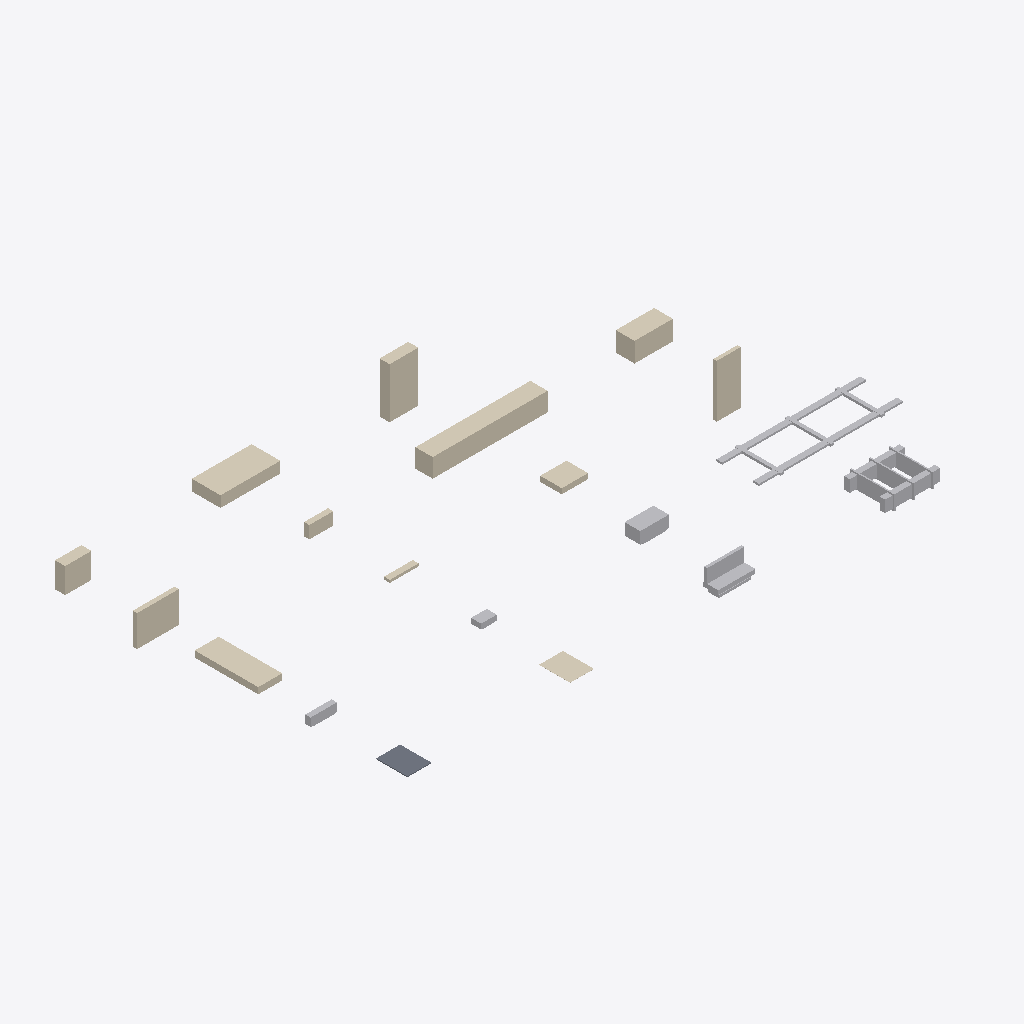
Isometric view of an IFC building model (IFC-SPF (STEP), schema IFC4X3, length unit metre), seen from the south-west, elements coloured by IFC class: 12 coverings (cream), 6 other elements (light grey), 1 slab (grey).
Extent 24.3 m × 15.3 m × 2.2 m (x, y, z). Elements (19): 12 IfcCovering, 2 IfcCommunicationsAppliance, 2 IfcFurniture, 1 IfcBuildingElementProxy, 1 IfcDuctSegment, 1 IfcSlab.

HEADER;
FILE_DESCRIPTION(('ViewDefinition [CoordinationView]'),'2;1');
FILE_NAME('LM3-INT-SA330.ifc','2026-08-30T00:00:00+00:00',('OpenSourceRail'),('OpenSourceRail'),'IfcOpenShell 0.8.5','OpenSourceRail deterministic LM3 product-library','design-reference / not for construction');
FILE_SCHEMA(('IFC4X3'));
ENDSEC;
DATA;
#1=IFCPROJECT('23fugkXAfQZgWfBOsCnH8I',$,'LM3-INT-SA330 — interior and passenger systems fit-out','Design-reference geometry and assembly hierarchy only; supplier freeze, released drawings/tolerances, calculations, qualified processes and first-article tests remain mandatory.',$,$,$,(#12),#7);
#2=IFCSITE('0zASfh$KrN89TjDDp$ETOi',$,'LM3 product library',$,$,#18,$,$,.ELEMENT.,$,$,$,$,$);
#3=IFCBUILDING('3FKknupATHk9dUkFTiktGJ',$,'LM3 assembly inspection fixture',$,$,#21,$,$,.ELEMENT.,$,$,$);
#426=IFCCOVERING('0Pgis$GuTOmfU8vH2jIKId',$,'FRP battery strake cover panel set','Sacrificial fire-rated saloon barriers over the side battery enclosures; separate seat fairings retain fast service access and pressure relief remains exterior-only.',$,#577,#446,'LM3-INT-P040',$);
#111=IFCFURNITURE('31WVjTSzbVd8bvw5SkVooQ',$,'stainless grab-pole, handrail, joint, and insulated adapter kit','Cut-to-length modular tubes terminate in replaceable common-rail saddles; primary passenger loads bypass liners and trim.',$,#544,#155,'LM3-EXT-P063',$);
#255=IFCDUCTSEGMENT('3txVOjmd9HhhFG8Exp19GL',$,'HVAC diffusers, side return ducts, saloon grilles, and access panels','Interior air distribution kit between roof HVAC drops and the passenger saloon.',$,#556,#299,'LM3-INT-P010',$);
#489=IFCCOVERING('0hEzaP_T5SigZ9CVGG61R2',$,'PRM transition-ramp, bogie-deck step-cover, contrast-nosing, and anti-slip set','Dedicated high-wear transition pieces can be replaced independently and are gauged against the structural floor rather than adjacent trim.',$,#586,#509,'LM3-INT-P051',$);
#510=IFCCOVERING('2Y$n6pBXfMDv2eOqmvqu$n',$,'door-pocket liner, sensitive-edge clearance trim, and removable jamb-cover set','Handed only by installation, the common trim set keeps fingers and debris out of the door pocket without intruding into the certified door sweep.',$,#589,#530,'LM3-INT-P052',$);
#300=IFCCOVERING('0zRjrMbprN3u16y$DI6OsE',$,'FRP/phenolic ceiling liner panel set','Locally moulded or CNC-trimmed fire-rated cabin ceiling panels with controlled light, diffuser, detector, and service apertures.',$,#559,#320,'LM3-INT-P020',$);
#447=IFCCOVERING('3FMuO7WxfUcgbgurasM_oK',$,'seat-base fairing, retained equipment hatch, and rail-saddle closeout set','Non-load-bearing fairings close around structural seat saddles while individual hatches preserve equipment, isolation, and cleaning access.',$,#580,#467,'LM3-INT-P041',$);
#384=IFCCOVERING('2Xdi9TXV5NlfWy1Q1jZLQI',$,'window reveal, setting-block inspection cover, and blind/label land set','Four-piece removable reveals protect glazing edges and allow the complete window cassette to be extracted without removing the sidewall liner run.',$,#571,#404,'LM3-INT-P031',$);
#363=IFCCOVERING('2I4QEdKDXQG8sSyUaf_yhe',$,'FRP/phenolic sidewall liner panel set','Fire-rated cabin sidewall panels hide secondary structure while separate reveals and cable covers retain service access.',$,#568,#383,'LM3-INT-P030',$);
#78=IFCFURNITURE('0eTQdjDZHGahGygQZY8m67',$,'longitudinal passenger and priority-seat modules','Repeatable seat modules use the common service rail and calculated saddle adapters instead of unique brackets through floor panels.',$,#541,#110,'LM3-EXT-P062',$);
#468=IFCCOVERING('1Gd0$OuSPSf98ROqv4t1WQ',$,'FRP vestibule kick-panel and threshold-closeout set','Durable moulded fiberglass/phenolic trim protects door-zone lower walls while separate PRM and pocket parts remain individually replaceable.',$,#583,#488,'LM3-INT-P050',$);
#222=IFCBUILDINGELEMENTPROXY('0ky1mrMxzOtvNsLdrLFaBg',$,'PRM, safety-signage, emergency-lighting, extinguisher, and first-aid kit','A controlled location schedule separates fixed PRM/call-button/signage/emergency-light equipment from operator-replenished extinguishers, first aid and seals.',$,#553,#254,'LM3-EXT-P066',$);
#342=IFCCOVERING('0xRgZZ2_5MkwDzghLMulKO',$,'HVAC plenum cover, diffuser transition, detector bezel, and ceiling service-hatch set','Dedicated removable ceiling fitout keeps HVAC balancing, fire detector, cabling, and drain inspection accessible after the main liners are installed.',$,#565,#362,'LM3-INT-P022',$);
#36=IFCSLAB('2qetnaLc5V6wooOAUGG7HV',$,'stepped floor-board and removable service-hatch system','Locally CNC-cut floor-board panels and removable hatches mount to surveyed support rails without trapping wet services.',$,#535,#56,'LM3-EXT-P060',$);
#57=IFCCOVERING('1uNCZTw71Uvf5JWDG3JzbU',$,'welded resilient floor covering, cove, nosing, and adhesive system','One supplier-qualified rail flooring system covers the board joints, coved edges, steps, hatches, thresholds and repair patches.',$,#538,#77,'LM3-EXT-P061',$);
#405=IFCCOVERING('1LYax8tuPJ$PYYs4eW09gw',$,'waist cable-cover, low-voltage access lid, and retained quarter-turn fastener set','A repeated waist-level cover family gives direct access to segregated LV/data routes without disturbing windows, seats, or main liner panels.',$,#574,#425,'LM3-INT-P032',$);
#156=IFCCOMMUNICATIONSAPPLIANCE('1QLj5LXUbLv97D0o4AnRy4',$,'passenger-information display, speaker, amplifier, and mounting kit','Plug-in PIS modules attach to standard equipment adapters with keyed LV/data connectors and service loops.',$,#547,#188,'LM3-EXT-P064',$);
#189=IFCCOMMUNICATIONSAPPLIANCE('32zoA2sUfLT8icGDwasYgH',$,'CCTV camera, passenger intercom, PoE/data, and mounting kit','Replaceable cameras and intercoms use keyed connectors and common adapters while preserving coverage, privacy and accessible call locations.',$,#550,#221,'LM3-EXT-P065',$);
#321=IFCCOVERING('144CHwPGvLWvwHmLZXHHee',$,'ceiling light-trough bezel, diffuser carrier, and emergency-luminaire closeout set','Short repeated mouldings register the plug-in light modules independently of the large liner panels and remain removable with captive hardware.',$,#562,#341,'LM3-INT-P021',$);
ENDSEC;
